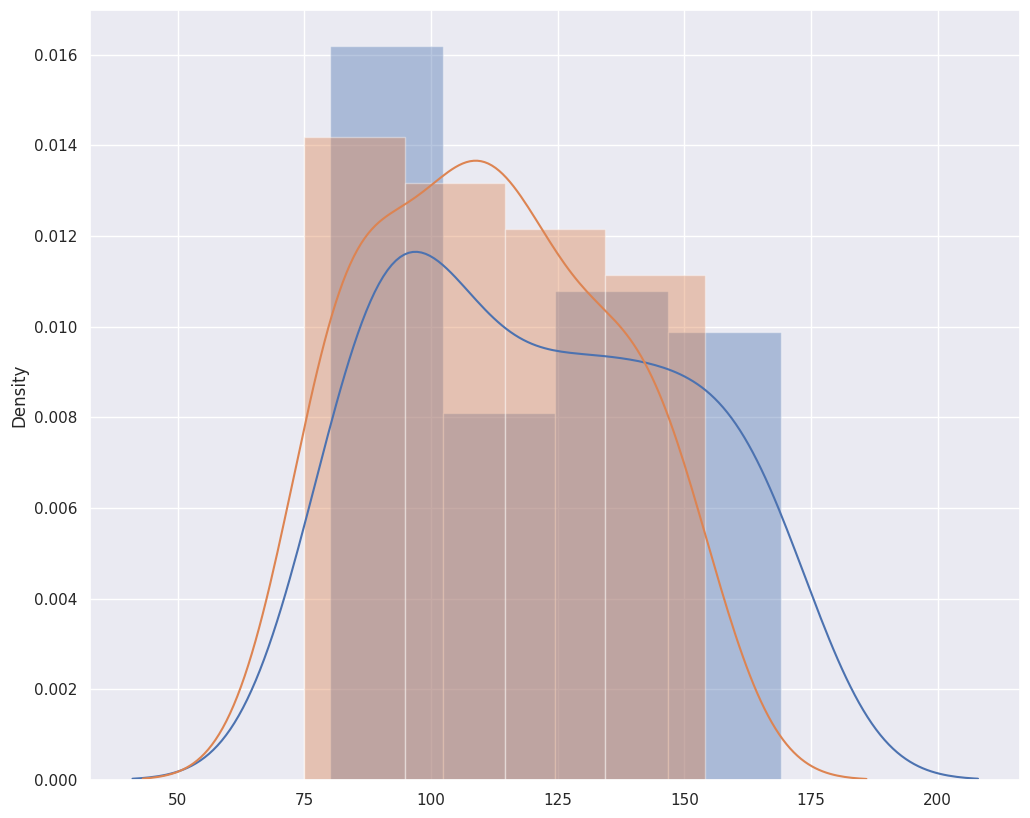

Reproduce this figure in Python. (Note: this script raises an exception after producing the figure.)
import numpy as np
from scipy import stats
import seaborn as sns
import matplotlib.pyplot as plt

sns.set_style('whitegrid')

%config InlineBackend.figure_format = 'retina'
%matplotlib inline

# Use this sample data to conduct experimentation

control = np.array([166, 165, 120,  94, 104, 166,  98,  85,  97,  87, 114, 100, 152,
                    87, 152, 102,  82,  80,  84, 109,  98, 154, 135, 164, 137, 128,
                    122, 146,  86, 146,  85, 101, 109, 105, 163, 136, 142, 144, 140,
                    128, 126, 119, 121, 126, 169,  87,  97, 167,  89, 155])

experimental = np.array([ 83, 100, 123,  75, 130,  77,  78,  87, 116, 116, 141,  93, 107,
                         101, 142, 152, 130, 123, 122, 154, 119, 149, 106, 107, 108, 151,
                         97,  95, 104, 141,  80, 110, 136, 134, 142, 135, 111,  83,  86,
                         116,  86, 117,  87, 143, 104, 107,  86,  88, 124,  76])


# Draw a plot showing overlapping of distribution means and sds for incpection
sns.set(color_codes=True)
sns.set(rc={'figure.figsize':(12,10)})
sns.distplot(control) # Blue distribution
sns.distplot(experimental) # Green distribution




# Calculate difference between distribution means

# -9.819999999999993

def variance(sample):
    
    return None

def sample_variance(sample1, sample2):
    
    return None

def twosample_tstatistic(expr, ctrl):

    return None

t_stat = None
# -1.8915462966190268

# Visualize t and p_value

def visualize_t(t_stat, n_control, n_experimental):

    # initialize a matplotlib "figure"

    # generate points on the x axis between -4 and 4:
 
    # use stats.t.pdf to get values on the probability density function for the t-distribution
    
    # Draw two sided boundary for critical-t

    return None

n_control = None
n_experimental = None
visualize_t(t_stat, n_control, n_experimental)

# Visualize p_value

def visualize_t(t_stat, n_control, n_experimental):

    # initialize a matplotlib "figure"

    # generate points on the x axis between -4 and 4:
 
    # use stats.t.pdf to get values on the probability density function for the t-distribution
    
    # Draw two sided boundary for critical-t

    return None

n_control = len(control)
n_experimental = len(experimental)
visualize_t(t_stat, n_control, n_experimental)

## Calculate p_value
# Lower tail comulative density function returns area under the lower tail curve
lower_tail = stats.t.cdf(-1.89, (50+50-2), 0, 1)
# Upper tail comulative density function returns area under upper tail curve
upper_tail = 1. - stats.t.cdf(1.89, (50+50-2), 0, 1)

p_value = lower_tail+upper_tail
print(p_value)

stats.t.sf(abs(t_stat), len(experimental)+len(control)-1) * 2

'''
Calculates the T-test for the means of *two independent* samples of scores.

This is a two-sided test for the null hypothesis that 2 independent samples
have identical average (expected) values. This test assumes that the
populations have identical variances by default.
'''

stats.ttest_ind(experimental, control)